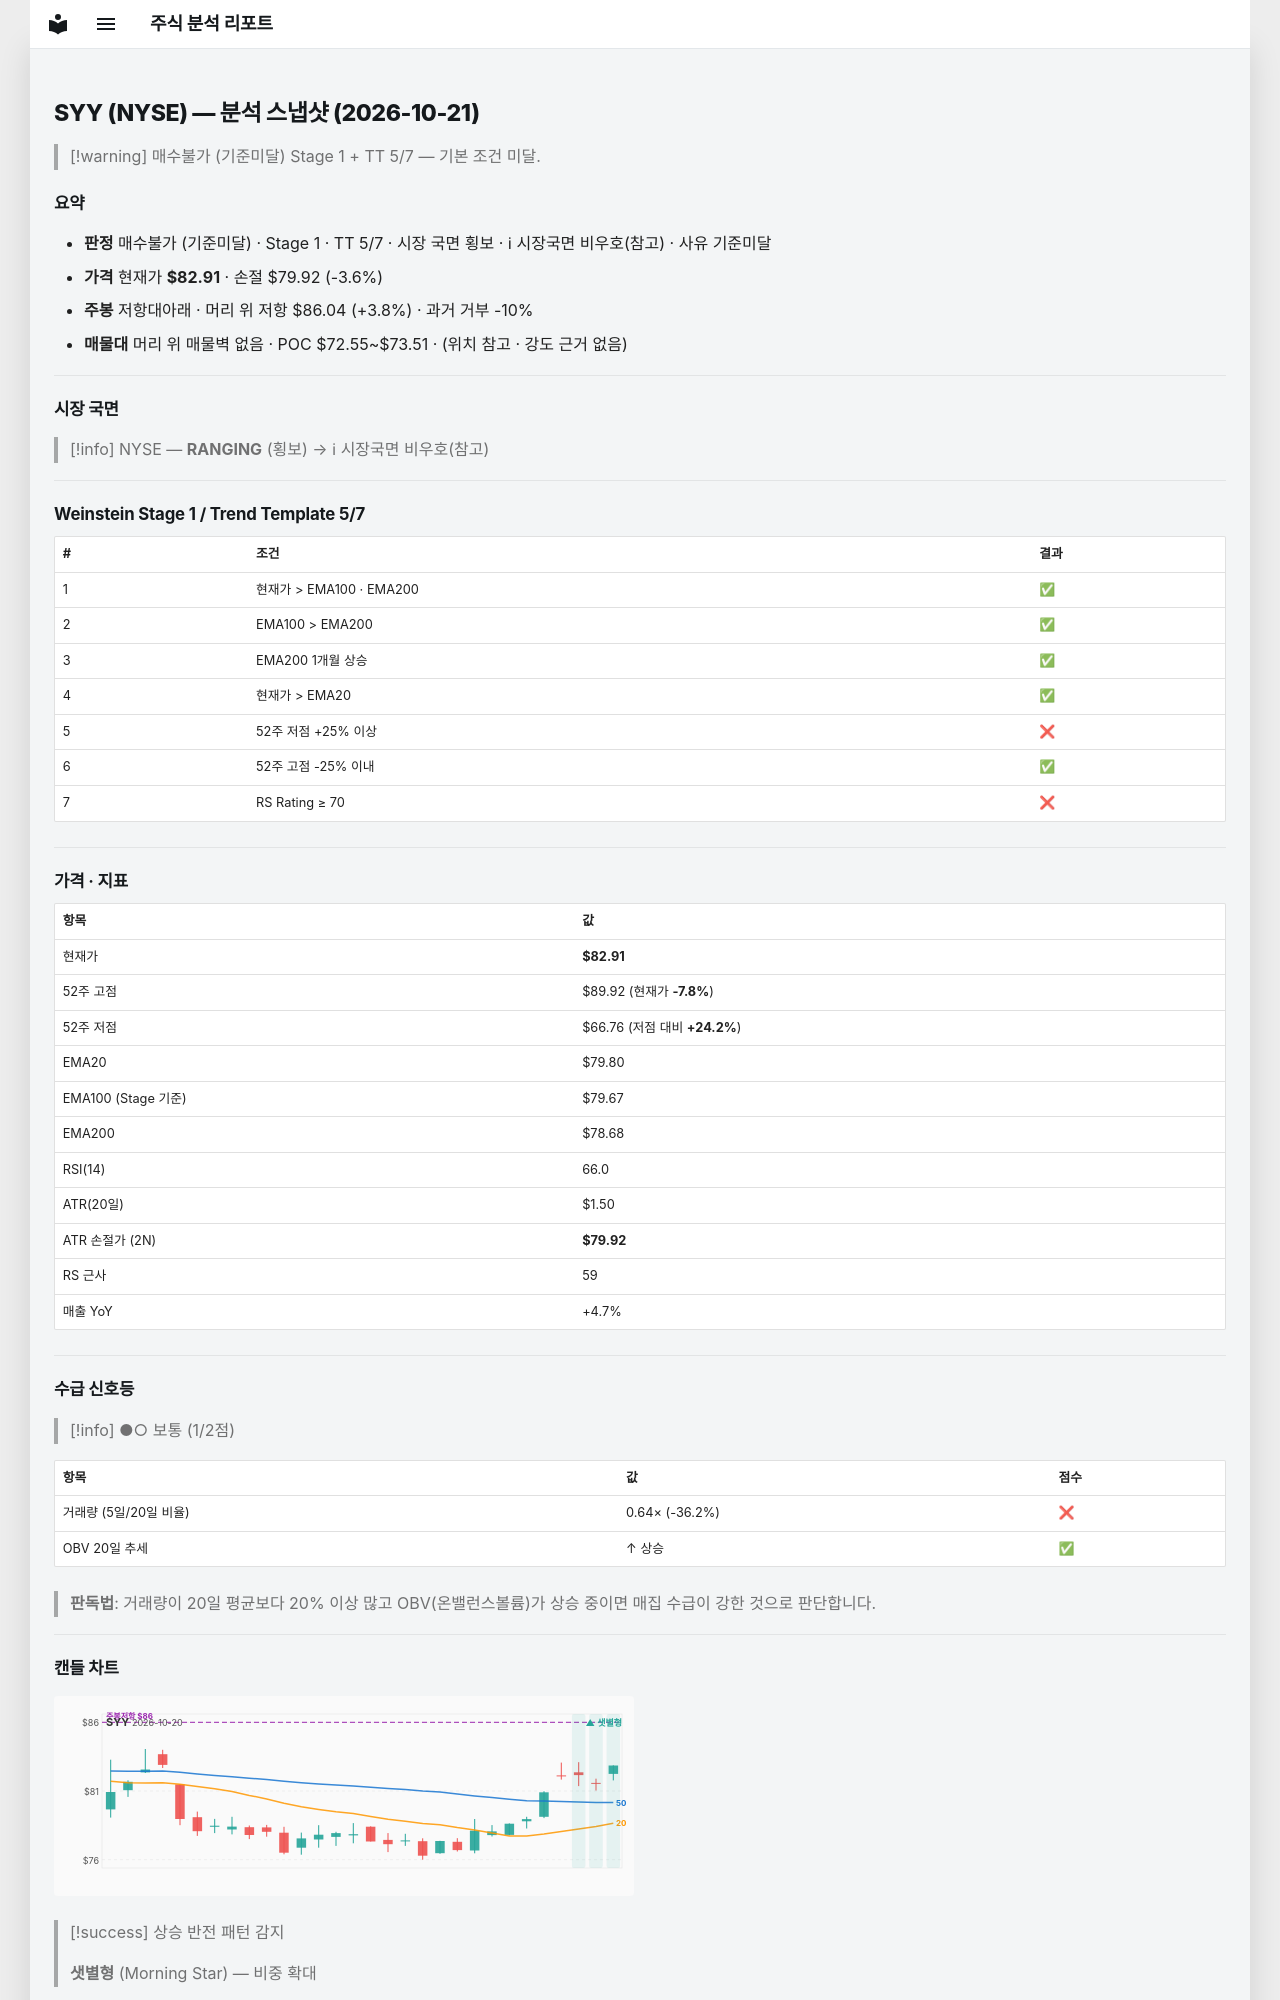

repository: soloandco/stock-reports · page: snapshots/SYY-2026-10-21/index.html · generator: mkdocs

---
type: analysis-snapshot
title: SYY 분석 스냅샷
ticker: SYY
market: NYSE
created: 2026-10-21
updated: 2026-10-21
bar-date: 2026-10-20
verdict: 매수불가
verdict-reason: 기준미달
real-rr: 1.04
sma50-gap-pct: 3.9
weekly-position: 저항대아래
weekly-overhead-price: 86.04
weekly-overhead-pct: 3.8
stage: 1
trend-template-score: 5
tt-max: 7
ma-set: ema-20-100-200
price: 82.91000366210938
stop-price: 79.91700506405702
market-regime: RANGING
supply-demand-score: 1/2
supply-demand-label: 보통
status: tracking
tags:
  - stock-agent
  - watchlist
  - SYY
  - analysis
related:
  - "[[analysis-template]]"
---

# SYY (NYSE) — 분석 스냅샷 (2026-10-21)

> [!warning] 매수불가 (기준미달)
> Stage 1 + TT 5/7 — 기본 조건 미달.

## 요약

- **판정** 매수불가 (기준미달) · Stage 1 · TT 5/7 · 시장 국면 횡보 · ℹ 시장국면 비우호(참고) · 사유 기준미달
- **가격** 현재가 **$82.91** · 손절 $79.92 (-3.6%)
- **주봉** 저항대아래 · 머리 위 저항 $86.04 (+3.8%) · 과거 거부 -10%
- **매물대** 머리 위 매물벽 없음 · POC $72.55~$73.51 · (위치 참고 · 강도 근거 없음)

---

## 시장 국면

> [!info] NYSE — **RANGING** (횡보) → ℹ 시장국면 비우호(참고)

---

## Weinstein Stage 1 / Trend Template 5/7

| # | 조건 | 결과 |
|---|------|------|
| 1 | 현재가 > EMA100 · EMA200 | ✅ |
| 2 | EMA100 > EMA200 | ✅ |
| 3 | EMA200 1개월 상승 | ✅ |
| 4 | 현재가 > EMA20 | ✅ |
| 5 | 52주 저점 +25% 이상 | ❌ |
| 6 | 52주 고점 -25% 이내 | ✅ |
| 7 | RS Rating ≥ 70 | ❌ |

---

## 가격 · 지표

| 항목 | 값 |
|------|---|
| 현재가 | **$82.91** |
| 52주 고점 | $89.92 (현재가 **-7.8%**) |
| 52주 저점 | $66.76 (저점 대비 **+24.2%**) |
| EMA20 | $79.80 |
| EMA100 (Stage 기준) | $79.67 |
| EMA200 | $78.68 |
| RSI(14) | 66.0 |
| ATR(20일) | $1.50 |
| ATR 손절가 (2N) | **$79.92** |
| RS 근사 | 59 |
| 매출 YoY | +4.7% |

---
## 수급 신호등

> [!info] ●○ 보통 (1/2점)

| 항목 | 값 | 점수 |
|------|------|------|
| 거래량 (5일/20일 비율) | 0.64× (-36.2%) | ❌ |
| OBV 20일 추세 | ↑ 상승 | ✅ |

> **판독법**: 거래량이 20일 평균보다 20% 이상 많고 OBV(온밸런스볼륨)가 상승 중이면 매집 수급이 강한 것으로 판단합니다.

---
